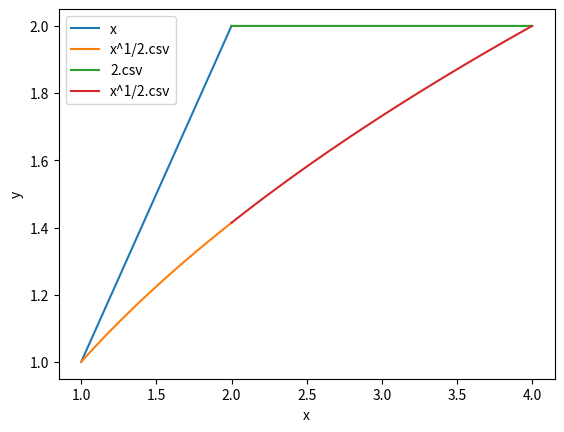

Python code for this plot:
import matplotlib.pyplot as plt
import numpy as np

x1=np.arange(1,2,0.00001)
y1=x1
y2=np.sqrt(x1)
x2=np.arange(2,4,0.00001)
y3=x2-x2+2
y4=np.sqrt(x2)
plt.plot(x1,y1,label='x')
plt.plot(x1,y2,label='x^1/2.csv')
plt.plot(x2,y3,label='2.csv')
plt.plot(x2,y4,label='x^1/2.csv')
plt.xlabel('x')
plt.ylabel('y')
plt.legend()
plt.show()